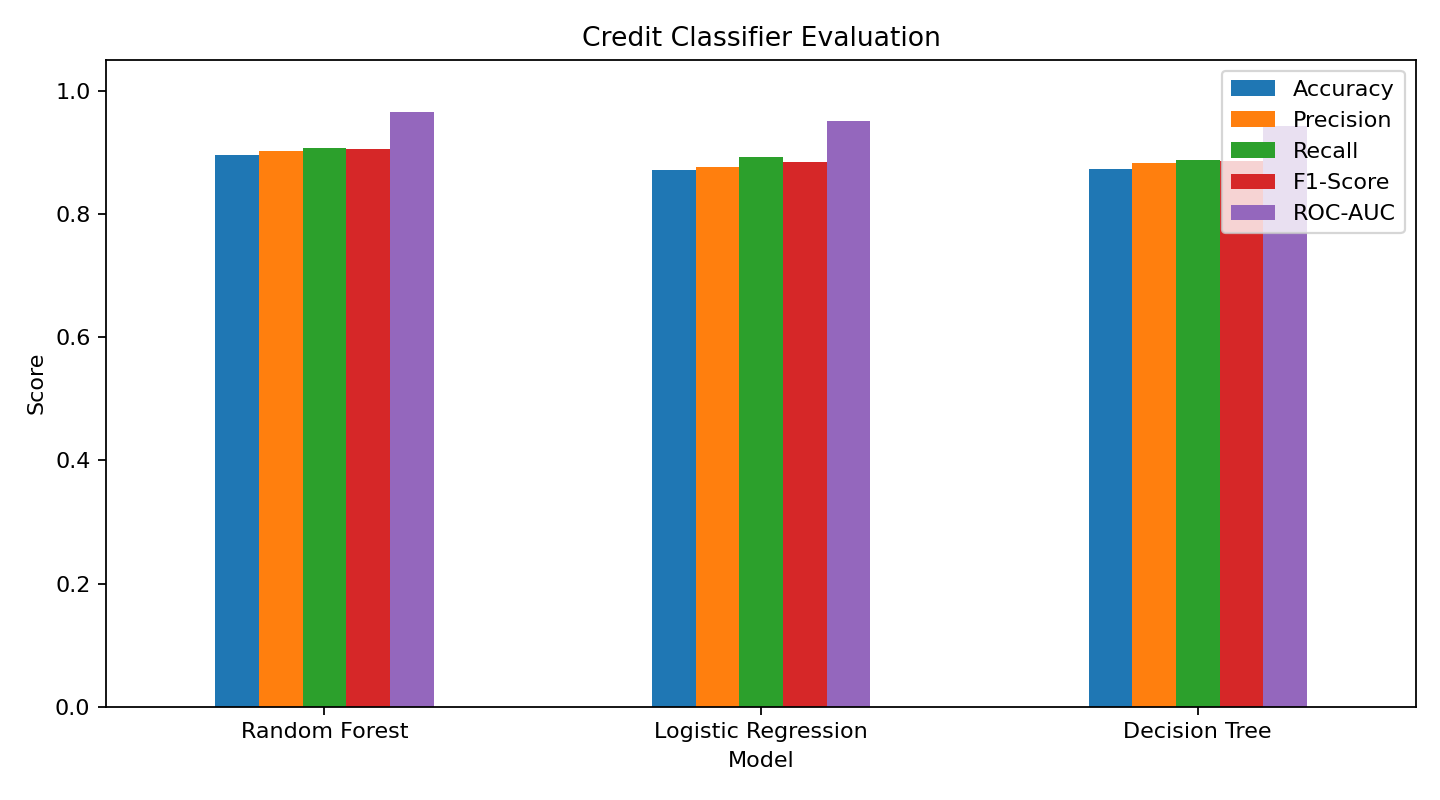

Values plotted in this chart, from the file beside it:
Rank, Model, Accuracy, Precision, Recall, F1-Score, ROC-AUC, Overall_Score
1, Random Forest, 0.8948, 0.9021, 0.9074, 0.9047, 0.9652, 0.9148
2, Logistic Regression, 0.8713, 0.8763, 0.8921, 0.8841, 0.95, 0.8948
3, Decision Tree, 0.873, 0.8831, 0.8866, 0.8849, 0.9424, 0.894
